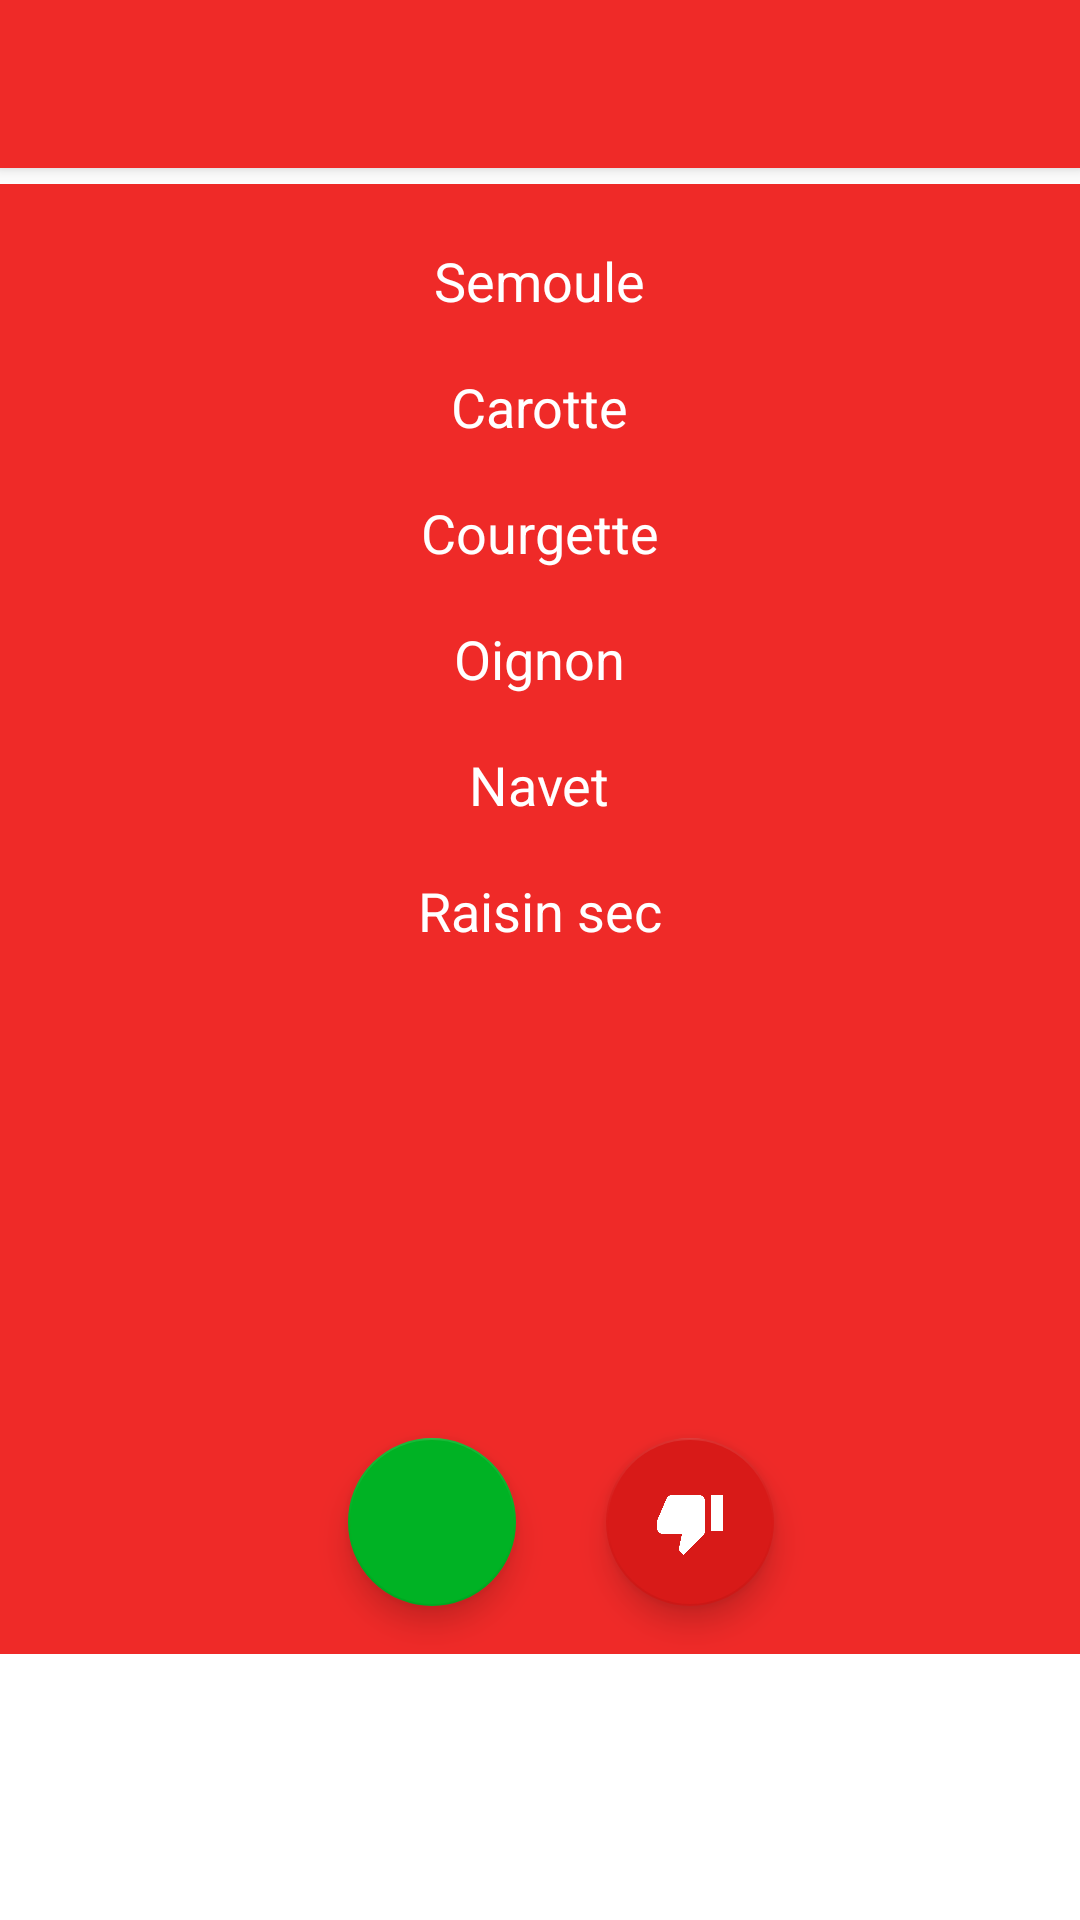

Produce the Android XML layout that renders to this screen, including the resource entries it uses.
<!-- AndroidManifest.xml: application theme AppTheme -->
<!-- res/layout/activity_plat.xml -->
<?xml version="1.0" encoding="utf-8"?>
<LinearLayout xmlns:android="http://schemas.android.com/apk/res/android"
    xmlns:tools="http://schemas.android.com/tools"
    android:layout_width="match_parent"
    android:layout_height="match_parent"
    xmlns:app="http://schemas.android.com/apk/res-auto"
    android:layout_alignParentRight="true"
    android:layout_alignParentEnd="true"
    android:layout_alignParentTop="true"
    android:layout_alignParentBottom="true"
    tools:context="com.vlstr.valentin.lecampusambiant.Vue_Plat"
    android:id="@+id/linear_layout"
    android:orientation="vertical"
    android:weightSum="1">

    <android.support.v7.widget.Toolbar xmlns:android="http://schemas.android.com/apk/res/android"
        android:id="@+id/my_toolbar"
        android:layout_width="match_parent"
        android:layout_height="?attr/actionBarSize"
        android:title="Couscous"
        android:elevation="4dp"
        android:theme="@style/MyActionBarTheme"
        android:orientation="vertical" />

    <ScrollView
        android:layout_width="fill_parent"
        android:layout_height="fill_parent"
        android:id="@+id/ScrollView"
        android:fillViewport="false"
        android:paddingBottom="10dp"
        android:background="#ffffff"
        android:paddingTop="10dp"
        android:layout_marginTop="-5dp">

        <LinearLayout
            android:orientation="vertical"
            android:layout_width="match_parent"
            android:layout_height="match_parent"
            android:paddingTop="10dp">

            <LinearLayout
                android:layout_width="match_parent"
                android:layout_height="match_parent"
                android:orientation="vertical"
                android:layout_marginTop="10dp">

                <TextView
                    android:layout_width="wrap_content"
                    android:layout_height="42dp"
                    android:textAppearance="?android:attr/textAppearanceMedium"
                    android:text="Semoule"
                    android:id="@+id/textView3"
                    android:layout_gravity="center" />

                <TextView
                    android:layout_width="wrap_content"
                    android:layout_height="42dp"
                    android:textAppearance="?android:attr/textAppearanceMedium"
                    android:text="Carotte"
                    android:id="@+id/textView4"
                    android:layout_gravity="center_horizontal" />

                <TextView
                    android:layout_width="wrap_content"
                    android:layout_height="42dp"
                    android:textAppearance="?android:attr/textAppearanceMedium"
                    android:text="Courgette"
                    android:id="@+id/textView5"
                    android:layout_gravity="center_horizontal" />

                <TextView
                    android:layout_width="wrap_content"
                    android:layout_height="42dp"
                    android:textAppearance="?android:attr/textAppearanceMedium"
                    android:text="Oignon"
                    android:id="@+id/textView6"
                    android:layout_gravity="center_horizontal" />

                <TextView
                    android:layout_width="wrap_content"
                    android:layout_height="42dp"
                    android:textAppearance="?android:attr/textAppearanceMedium"
                    android:text="Navet"
                    android:id="@+id/textView8"
                    android:layout_gravity="center_horizontal" />

                <TextView
                    android:layout_width="wrap_content"
                    android:layout_height="42dp"
                    android:textAppearance="?android:attr/textAppearanceMedium"
                    android:text="Raisin sec"
                    android:id="@+id/textView7"
                    android:layout_gravity="center_horizontal" />

            </LinearLayout>

            <FrameLayout
                android:layout_width="match_parent"
                android:layout_height="match_parent"
                android:layout_gravity="left|bottom"
                android:layout_marginTop="0dp"
                android:layout_marginBottom="0dp"
                android:translationZ="0dp"
                android:layout_marginRight="0dp"
                android:clickable="false"
                android:paddingTop="130dp"
                android:paddingLeft="100dp">

                <android.support.design.widget.FloatingActionButton
                    android:id="@+id/fab"
                    android:layout_width="wrap_content"
                    android:layout_height="wrap_content"
                    android:layout_margin="16dp"
                    android:clickable="true"
                    android:elevation="5dp"
                    app:backgroundTint="#FF00b224"
                    android:src="@drawable/ic_thumb_up_black_24dp"
                    app:layout_anchorGravity="bottom|right|end" />

                <android.support.design.widget.FloatingActionButton
                    android:id="@+id/fab2"
                    android:layout_width="wrap_content"
                    android:layout_height="wrap_content"
                    android:layout_margin="0dp"
                    android:clickable="true"
                    android:elevation="5dp"
                    app:backgroundTint="#d81a18"
                    android:src="@drawable/ic_thumb_down_black_24dp"
                    app:layout_anchorGravity="bottom|right|end"
                    android:paddingLeft="0dp"
                    android:layout_gravity="center"
                    android:layout_marginLeft="0dp"
                    android:layout_marginRight="0dp"
                    android:layout_marginTop="0dp"
                    android:layout_marginBottom="0dp" />

            </FrameLayout>

        </LinearLayout>
    </ScrollView>

    


</LinearLayout>
<!-- resources referenced by this layout -->
<resources>
  <!-- drawable ic_thumb_down_black_24dp (drawable) -->
  <vector xmlns:android="http://schemas.android.com/apk/res/android"
          android:width="24dp"
          android:height="24dp"
          android:viewportWidth="24.0"
          android:viewportHeight="24.0">
      <path
          android:fillColor="#FFFFFFFF"
          android:pathData="M15,3H6c-0.83,0 -1.54,0.5 -1.84,1.22l-3.02,7.05c-0.09,0.23 -0.14,0.47 -0.14,0.73v1.91l0.01,0.01L1,14c0,1.1 0.9,2 2,2h6.31l-0.95,4.57 -0.03,0.32c0,0.41 0.17,0.79 0.44,1.06L9.83,23l6.59,-6.59c0.36,-0.36 0.58,-0.86 0.58,-1.41V5c0,-1.1 -0.9,-2 -2,-2zm4,0v12h4V3h-4z"/>
  </vector>
  <!-- mipmap ic_dislike: png bitmap (mipmap-hdpi, 457 bytes) -->
  <!-- mipmap ic_like: png bitmap (mipmap-hdpi, 472 bytes) -->
  <style name="MyActionBarTheme" parent="Theme.AppCompat.Light.DarkActionBar">
          <item name="android:background">#ef2a28</item>
          <item name="android:textColor">#ffffff</item>
          <item name="android:textColorPrimary">#fff</item>
          <item name="colorControlNormal">#fff</item>
          <item name="colorControlHighlight">#3fff</item>
      </style>
  <style name="AppTheme" parent="Theme.AppCompat.Light.DarkActionBar">
          <item name="android:background">#ef2a28</item>
          <item name="android:textColor">#ffffff</item>
  
          
          <item name="colorPrimary">#ef2a28</item>
  
          
          <item name="colorPrimaryDark">#d81a18</item>
          <item name="colorAccent">#d81a18</item>
  
      </style>
</resources>
